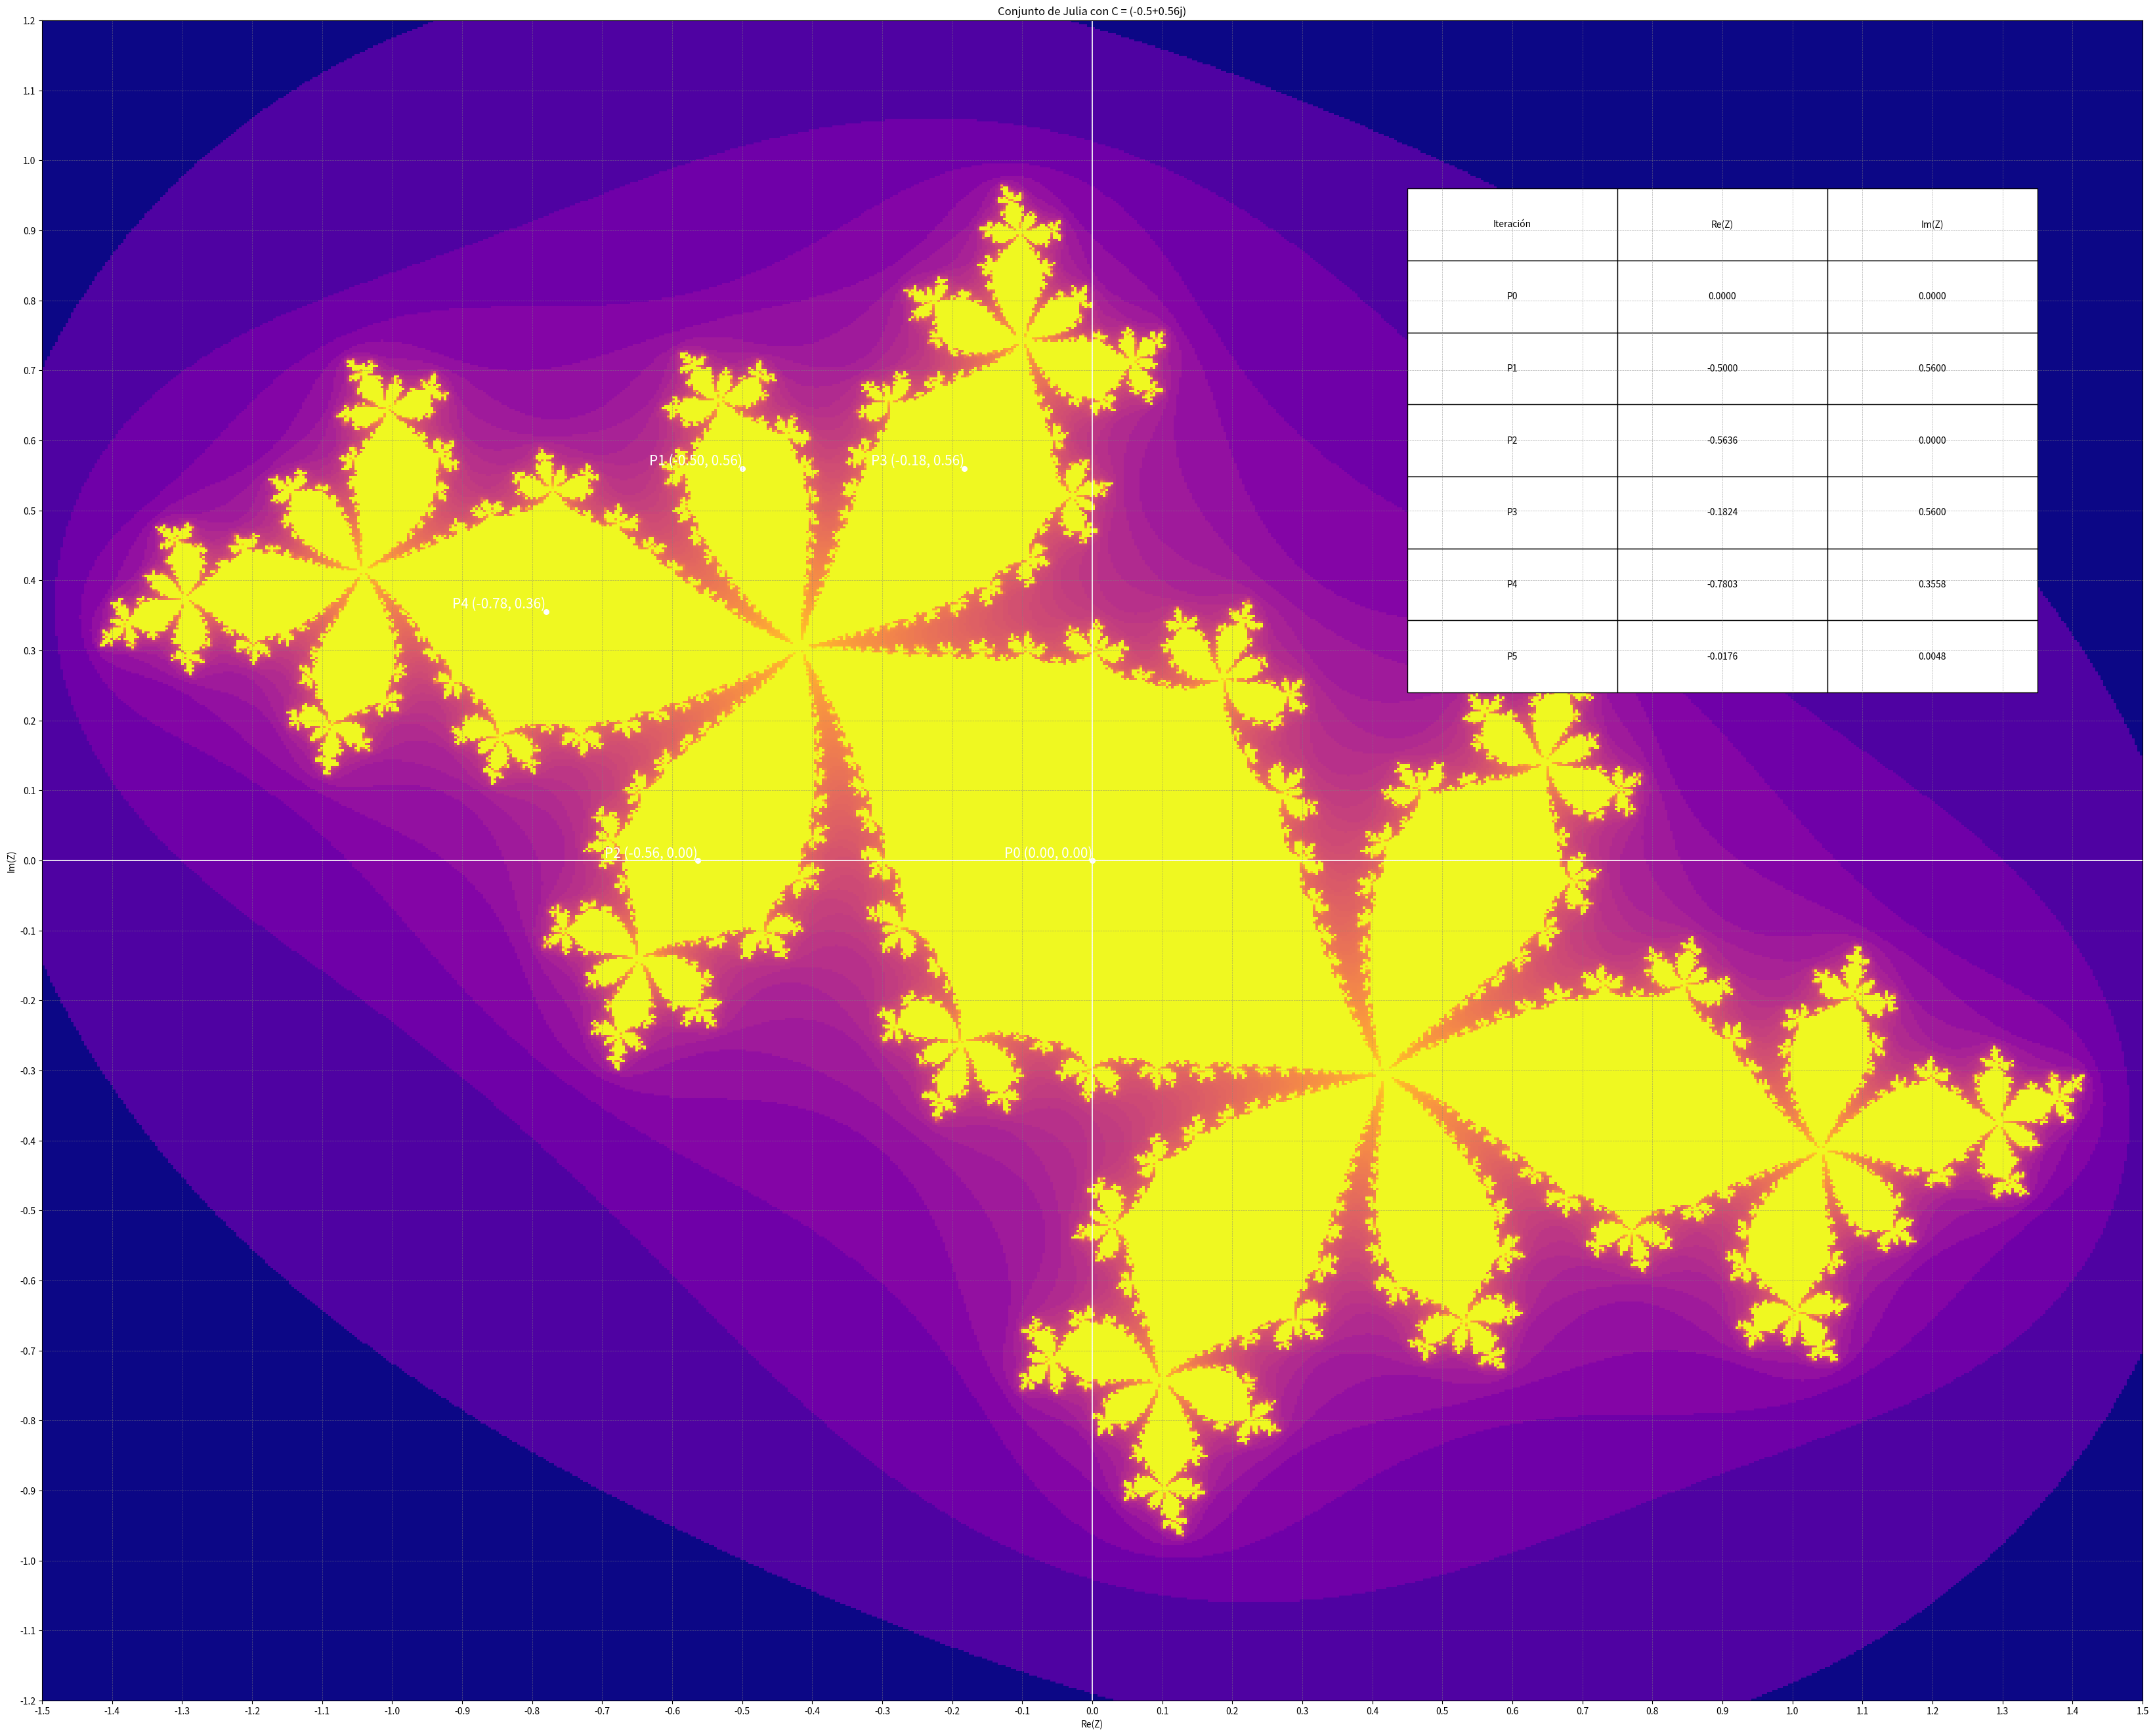

Python code for this plot:
import numpy as np
import matplotlib.pyplot as plt
from matplotlib.colors import LogNorm

# Parámetros iniciales de la imagen
width, height = 800, 800
x_min, x_max = -1.5, 1.5
y_min, y_max = -1.2, 1.2
max_iter = 180  # Número máximo de iteraciones

# Definir un valor fijo para C
C_fixed = complex(-0.5, 0.56)

# Función para calcular el conjunto de Julia
def compute_julia_set(x_min, x_max, y_min, y_max, width, height, max_iter, C_fixed):
    x_values = np.linspace(x_min, x_max, width)
    y_values = np.linspace(y_min, y_max, height)
    julia_set = np.zeros((height, width))

    for i, y in enumerate(y_values):
        for j, x in enumerate(x_values):
            Z = complex(x, y)  # Cada punto en la cuadrícula
            C = C_fixed  # Se usa el mismo C en todas las iteraciones
            iter_count = 0
            while abs(Z) <= 2 and iter_count < max_iter:
                Z = Z**2 + C
                iter_count += 1
            julia_set[i, j] = iter_count

    return julia_set

# Función para redibujar la imagen con nuevos límites
def redraw_julia_set(x_min, x_max, y_min, y_max):
    # Calcular el nuevo conjunto de Julia
    julia_set = compute_julia_set(x_min, x_max, y_min, y_max, width, height, max_iter, C_fixed)

    # Actualizar la imagen
    im.set_data(julia_set)
    im.set_extent([x_min, x_max, y_min, y_max])

    # Actualizar los límites de los ejes
    ax.set_xlim(x_min, x_max)
    ax.set_ylim(y_min, y_max)

    # Redibujar las iteraciones
    for scatter in ax.collections:
        scatter.remove()  # Eliminar los puntos anteriores
    for text in ax.texts:
        text.remove()  # Eliminar los textos anteriores

    # Agregar las primeras 8 iteraciones como puntos blancos (sin etiquetas de iteración)
    for i, (x, y) in enumerate(iterations[:-1]):
        if x_min <= x <= x_max and y_min <= y <= y_max:  # Asegurar que esté dentro del área de la imagen
            ax.scatter(x, y, color='white', marker='o', s=30)  # Eliminado el parámetro `label`
            ax.text(x, y, f'P{i} ({x:.2f}, {y:.2f})', fontsize=12, color='white', ha='right', va='bottom')

    # Eliminar la tabla si existe
    global table
    if table is not None:
        table.remove()
        table = None

    # Redibujar la figura
    plt.draw()

# Función para manejar el evento de zoom con el mouse
def on_press(event):
    global x_min, x_max, y_min, y_max
    if event.button == 1:  # Botón izquierdo del ratón (zoom hacia adentro)
        x_center, y_center = event.xdata, event.ydata
        if x_center is not None and y_center is not None:
            # Calcular nuevos límites para hacer zoom hacia adentro
            zoom_factor = 0.5  # Factor de zoom (ajustable)
            x_range = (x_max - x_min) * zoom_factor
            y_range = (y_max - y_min) * zoom_factor
            x_min, x_max = x_center - x_range / 2, x_center + x_range / 2
            y_min, y_max = y_center - y_range / 2, y_center + y_range / 2
            redraw_julia_set(x_min, x_max, y_min, y_max)

    elif event.button == 3:  # Botón derecho del ratón (zoom hacia afuera)
        x_center, y_center = event.xdata, event.ydata
        if x_center is not None and y_center is not None:
            # Calcular nuevos límites para hacer zoom hacia afuera
            zoom_factor = 2.0  # Factor de zoom (ajustable)
            x_range = (x_max - x_min) * zoom_factor
            y_range = (y_max - y_min) * zoom_factor
            x_min, x_max = x_center - x_range / 2, x_center + x_range / 2
            y_min, y_max = y_center - y_range / 2, y_center + y_range / 2
            redraw_julia_set(x_min, x_max, y_min, y_max)

# Calcular las primeras 8 iteraciones de Z_n para C_fixed
C = C_fixed
Z = complex(0, 0)  # Z0
iterations = [(Z.real, Z.imag)]  # Lista para almacenar las coordenadas de las iteraciones
for i in range(5):
    Z = Z**2 + C
    iterations.append((Z.real, Z.imag))

# Crear la figura y los ejes
fig, ax = plt.subplots(figsize=(40, 40))  # Tamaño constante de la figura
plt.subplots_adjust(left=0.1, right=0.9, top=0.9, bottom=0.1)

# Dibujar el conjunto de Julia inicial
julia_set = compute_julia_set(x_min, x_max, y_min, y_max, width, height, max_iter, C_fixed)
im = ax.imshow(julia_set, extent=[x_min, x_max, y_min, y_max], cmap='plasma', norm=LogNorm(vmin=1, vmax=julia_set.max()), origin='lower')

# Agregar las primeras 8 iteraciones como puntos blancos (sin etiquetas de iteración)
for i, (x, y) in enumerate(iterations[:-1]):
    if x_min <= x <= x_max and y_min <= y <= y_max:  # Asegurar que esté dentro del área de la imagen
        ax.scatter(x, y, color='white', marker='o', s=30)  # Eliminado el parámetro `label`
        ax.text(x, y, f'P{i} ({x:.2f}, {y:.2f})', fontsize=15, color='white', ha='right', va='bottom')

# Agregar cuadrícula y ejes cartesianos
ax.axhline(0, color='white', linewidth=1.2)  # Eje X
ax.axvline(0, color='white', linewidth=1.2)  # Eje Y
ax.grid(color='gray', linestyle='--', linewidth=0.5, alpha=0.6)  # Cuadrícula

# Establecer marcas en los ejes cada 0.1 unidades
ax.set_xticks(np.arange(x_min, x_max + 0.1, 0.1))
ax.set_yticks(np.arange(y_min, y_max + 0.1, 0.1))

# Etiquetas
ax.set_title(f"Conjunto de Julia con C = {C_fixed}")
ax.set_xlabel("Re(Z)")
ax.set_ylabel("Im(Z)")

# Crear una tabla con las iteraciones
col_labels = ["Iteración", "Re(Z)", "Im(Z)"]
table_data = [(f'P{i}', f'{x:.4f}', f'{y:.4f}') for i, (x, y) in enumerate(iterations)]
table = ax.table(cellText=table_data, colLabels=col_labels, cellLoc='center', loc='upper right', bbox=[0.65, 0.6, 0.3, 0.3])
table.auto_set_font_size(False)
table.set_fontsize(10)

# Conectar el evento de clic del ratón
fig.canvas.mpl_connect('button_press_event', on_press)

# Mostrar la gráfica
plt.show()